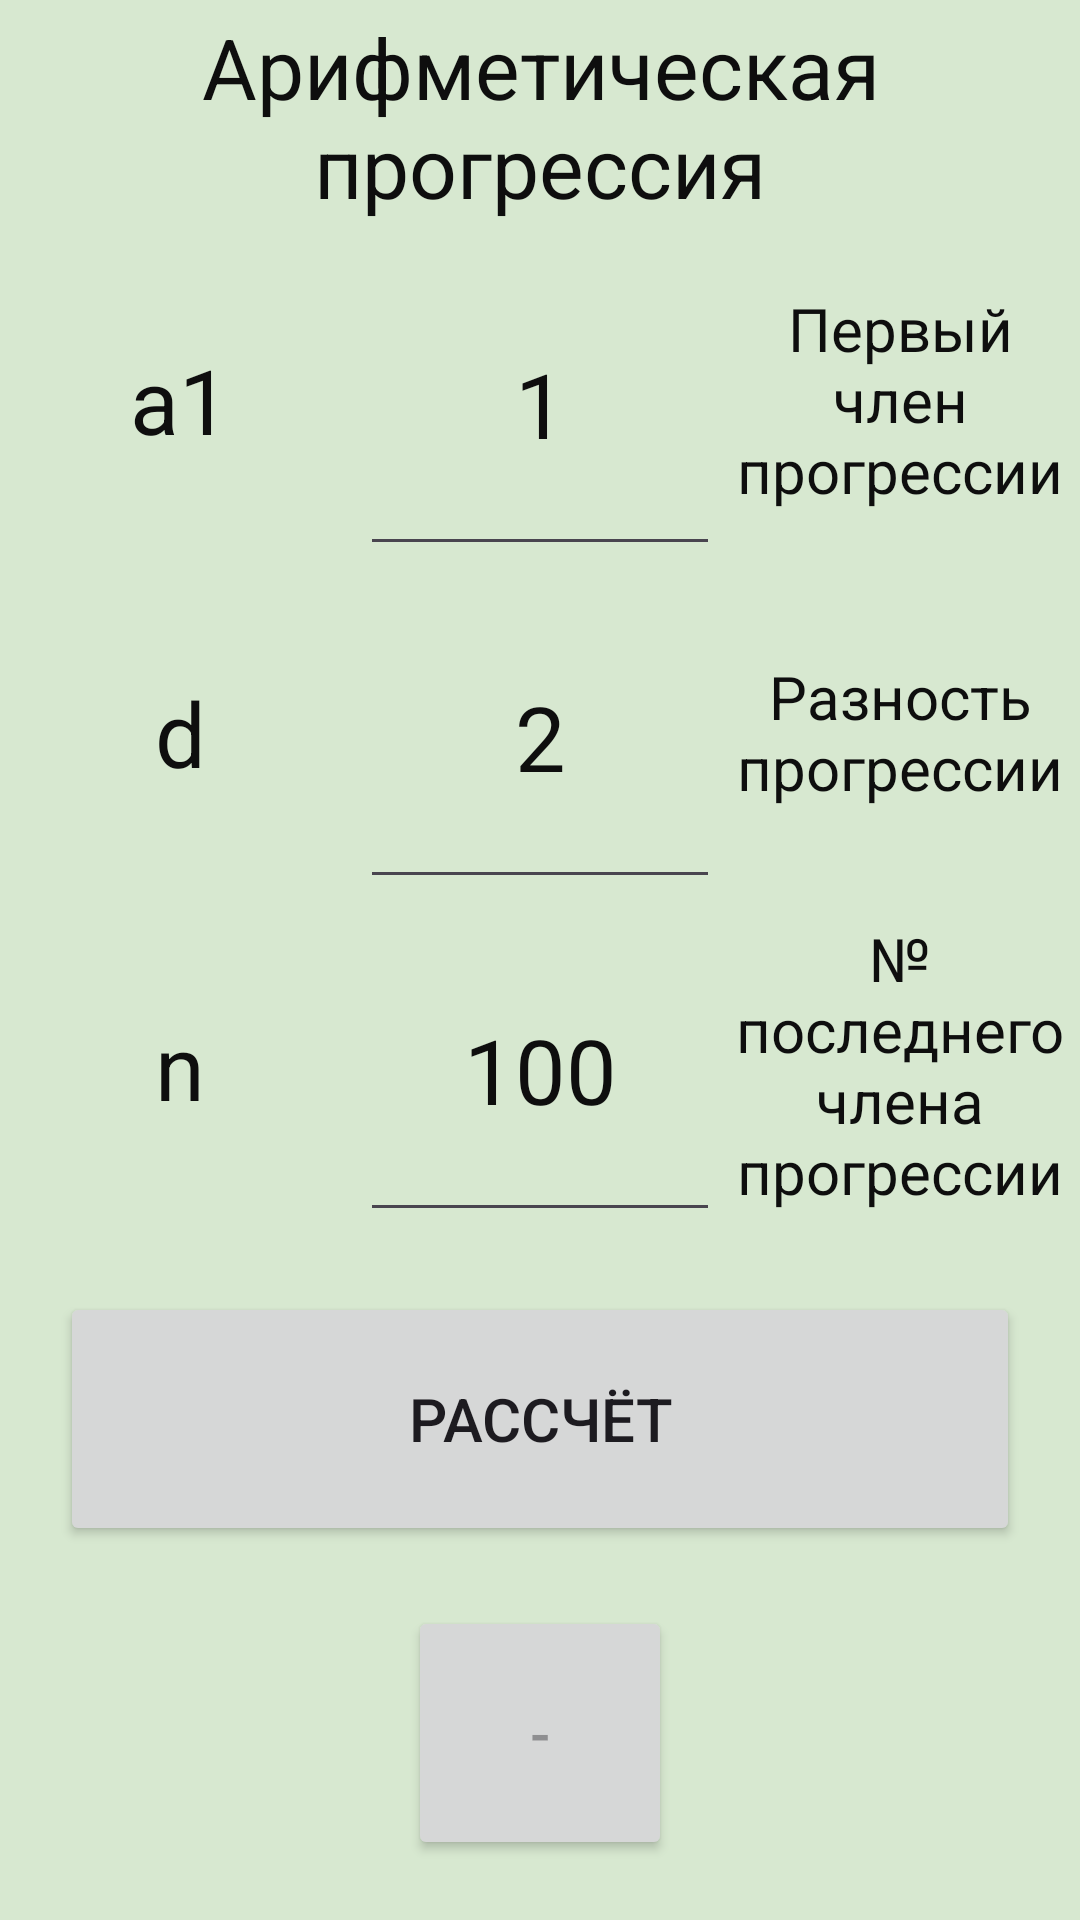

Reconstruct the res/layout file that produces this screen, plus the resources it refers to.
<!-- AndroidManifest.xml: application theme Theme.Lab3Rel -->
<!-- res/layout/activity_main.xml -->
<?xml version="1.0" encoding="utf-8"?>
<androidx.constraintlayout.widget.ConstraintLayout xmlns:android="http://schemas.android.com/apk/res/android"
    xmlns:app="http://schemas.android.com/apk/res-auto"
    xmlns:tools="http://schemas.android.com/tools"
    android:layout_width="match_parent"
    android:layout_height="match_parent"
    tools:context=".MainActivity"
    android:orientation="vertical"
    android:background="#D7E8D0">


    <LinearLayout
        android:layout_width="match_parent"
        android:layout_height="match_parent"
        android:orientation="vertical">

        <TextView
            android:layout_width="match_parent"
            android:layout_height="wrap_content"
            android:layout_weight="0.2"
            android:fontFamily="sans-serif"
            android:gravity="center"
            android:text="@string/label"
            android:textColor="#0E0E0E"
            android:textSize="28dp"
            android:typeface="normal" />
        <LinearLayout
            android:layout_width="match_parent"
            android:layout_height="wrap_content"
            android:layout_weight="3">
            <LinearLayout
                android:layout_width="match_parent"
                android:layout_height="match_parent"
                android:layout_weight="1"
                android:orientation="vertical"
                >

                <TextView
                    android:layout_width="match_parent"
                    android:layout_height="match_parent"
                    android:layout_weight="1"
                    android:fontFamily="sans-serif"
                    android:gravity="center"
                    android:text="@string/а1"
                    android:textColor="#0E0E0E"
                    android:textSize="30dp"
                    android:typeface="normal" />

                <TextView
                    android:layout_width="match_parent"
                    android:layout_height="match_parent"
                    android:layout_weight="1"
                    android:fontFamily="sans-serif"
                    android:gravity="center"
                    android:text="@string/d"
                    android:textColor="#0E0E0E"
                    android:textSize="30dp"
                    android:typeface="normal" />

                <TextView
                    android:layout_width="match_parent"
                    android:layout_height="match_parent"
                    android:layout_weight="1"
                    android:fontFamily="sans-serif"
                    android:gravity="center"
                    android:text="@string/n"
                    android:textColor="#0E0E0E"
                    android:textSize="30dp"
                    android:typeface="normal" />
            </LinearLayout>
            <LinearLayout
                android:layout_width="match_parent"
                android:layout_height="match_parent"
                android:orientation="vertical"
                android:layout_weight="1">

                <EditText
                    android:id="@+id/a1"
                    android:layout_width="match_parent"
                    android:layout_height="match_parent"
                    android:layout_weight="1"
                    android:fontFamily="sans-serif"
                    android:gravity="center"
                    android:text="@string/а1Edit"
                    android:textColor="#0E0E0E"
                    android:textSize="30dp"
                    android:typeface="normal" />

                <EditText
                    android:id="@+id/d"
                    android:layout_width="match_parent"
                    android:layout_height="match_parent"
                    android:layout_weight="1"
                    android:fontFamily="sans-serif"
                    android:gravity="center"
                    android:text="@string/dEdit"
                    android:textColor="#0E0E0E"
                    android:textSize="30dp"
                    android:typeface="normal" />

                <EditText
                    android:id="@+id/n"
                    android:layout_width="match_parent"
                    android:layout_height="match_parent"
                    android:layout_weight="1"
                    android:fontFamily="sans-serif"
                    android:gravity="center"
                    android:text="@string/nEdit"
                    android:textColor="#0E0E0E"
                    android:textSize="30dp"
                    android:typeface="normal" />

            </LinearLayout>
            <LinearLayout
                android:layout_width="match_parent"
                android:layout_height="match_parent"
                android:layout_weight="1"
                android:orientation="vertical"
                >

                <TextView
                    android:layout_width="match_parent"
                    android:layout_height="match_parent"
                    android:layout_weight="1"
                    android:fontFamily="sans-serif"
                    android:gravity="center"
                    android:text="@string/a1Descript"
                    android:textColor="#0E0E0E"
                    android:textSize="20sp"
                    android:typeface="normal" />

                <TextView
                    android:layout_width="match_parent"
                    android:layout_height="match_parent"
                    android:layout_weight="1"
                    android:fontFamily="sans-serif"
                    android:gravity="center"
                    android:text="@string/dDescript"
                    android:textColor="#0E0E0E"
                    android:textSize="20sp"
                    android:typeface="normal" />

                <TextView
                    android:layout_width="match_parent"
                    android:layout_height="match_parent"
                    android:layout_weight="1"
                    android:fontFamily="sans-serif"
                    android:gravity="center"
                    android:text="@string/nDescript"
                    android:textColor="#0E0E0E"
                    android:textSize="20sp"
                    android:typeface="normal" />
            </LinearLayout>

        </LinearLayout>
        <LinearLayout
            android:layout_width="match_parent"
            android:layout_height="wrap_content"
            android:layout_weight="2"
            android:orientation="vertical">

            <Button
                android:id="@+id/sendEmail"
                android:layout_width="match_parent"
                android:layout_height="wrap_content"
                android:layout_margin="20dp"
                android:layout_weight="1"
                android:onClick="Send"
                android:text="Рассчёт"
                android:textSize="20dp"
                app:cornerRadius="15dp" />

            <Button
                android:id="@+id/b2"
                android:layout_width="wrap_content"
                android:layout_height="wrap_content"
                android:layout_gravity="center"
                android:layout_marginBottom="20dp"
                android:layout_weight="1"
                android:foreground="@android:drawable/ic_menu_help"
                android:hint="-"
                android:onClick="showDialog"
                android:textSize="20dp"
                app:cornerRadius="15dp" />


        </LinearLayout>


    </LinearLayout>
</androidx.constraintlayout.widget.ConstraintLayout>
<!-- resources referenced by this layout -->
<resources>
  <string name="a1Descript">Первый член прогрессии</string>
  <string name="d">d</string>
  <string name="dDescript">Разность прогрессии</string>
  <string name="dEdit">2</string>
  <string name="label">Арифметическая прогрессия</string>
  <string name="n">n</string>
  <string name="nDescript">№ последнего члена прогрессии</string>
  <string name="nEdit">100</string>
  <style name="Theme.Lab3Rel" parent="Base.Theme.Lab3Rel" />
  <style name="Base.Theme.Lab3Rel" parent="Theme.Material3.DayNight.NoActionBar">
          
          
      </style>
</resources>
